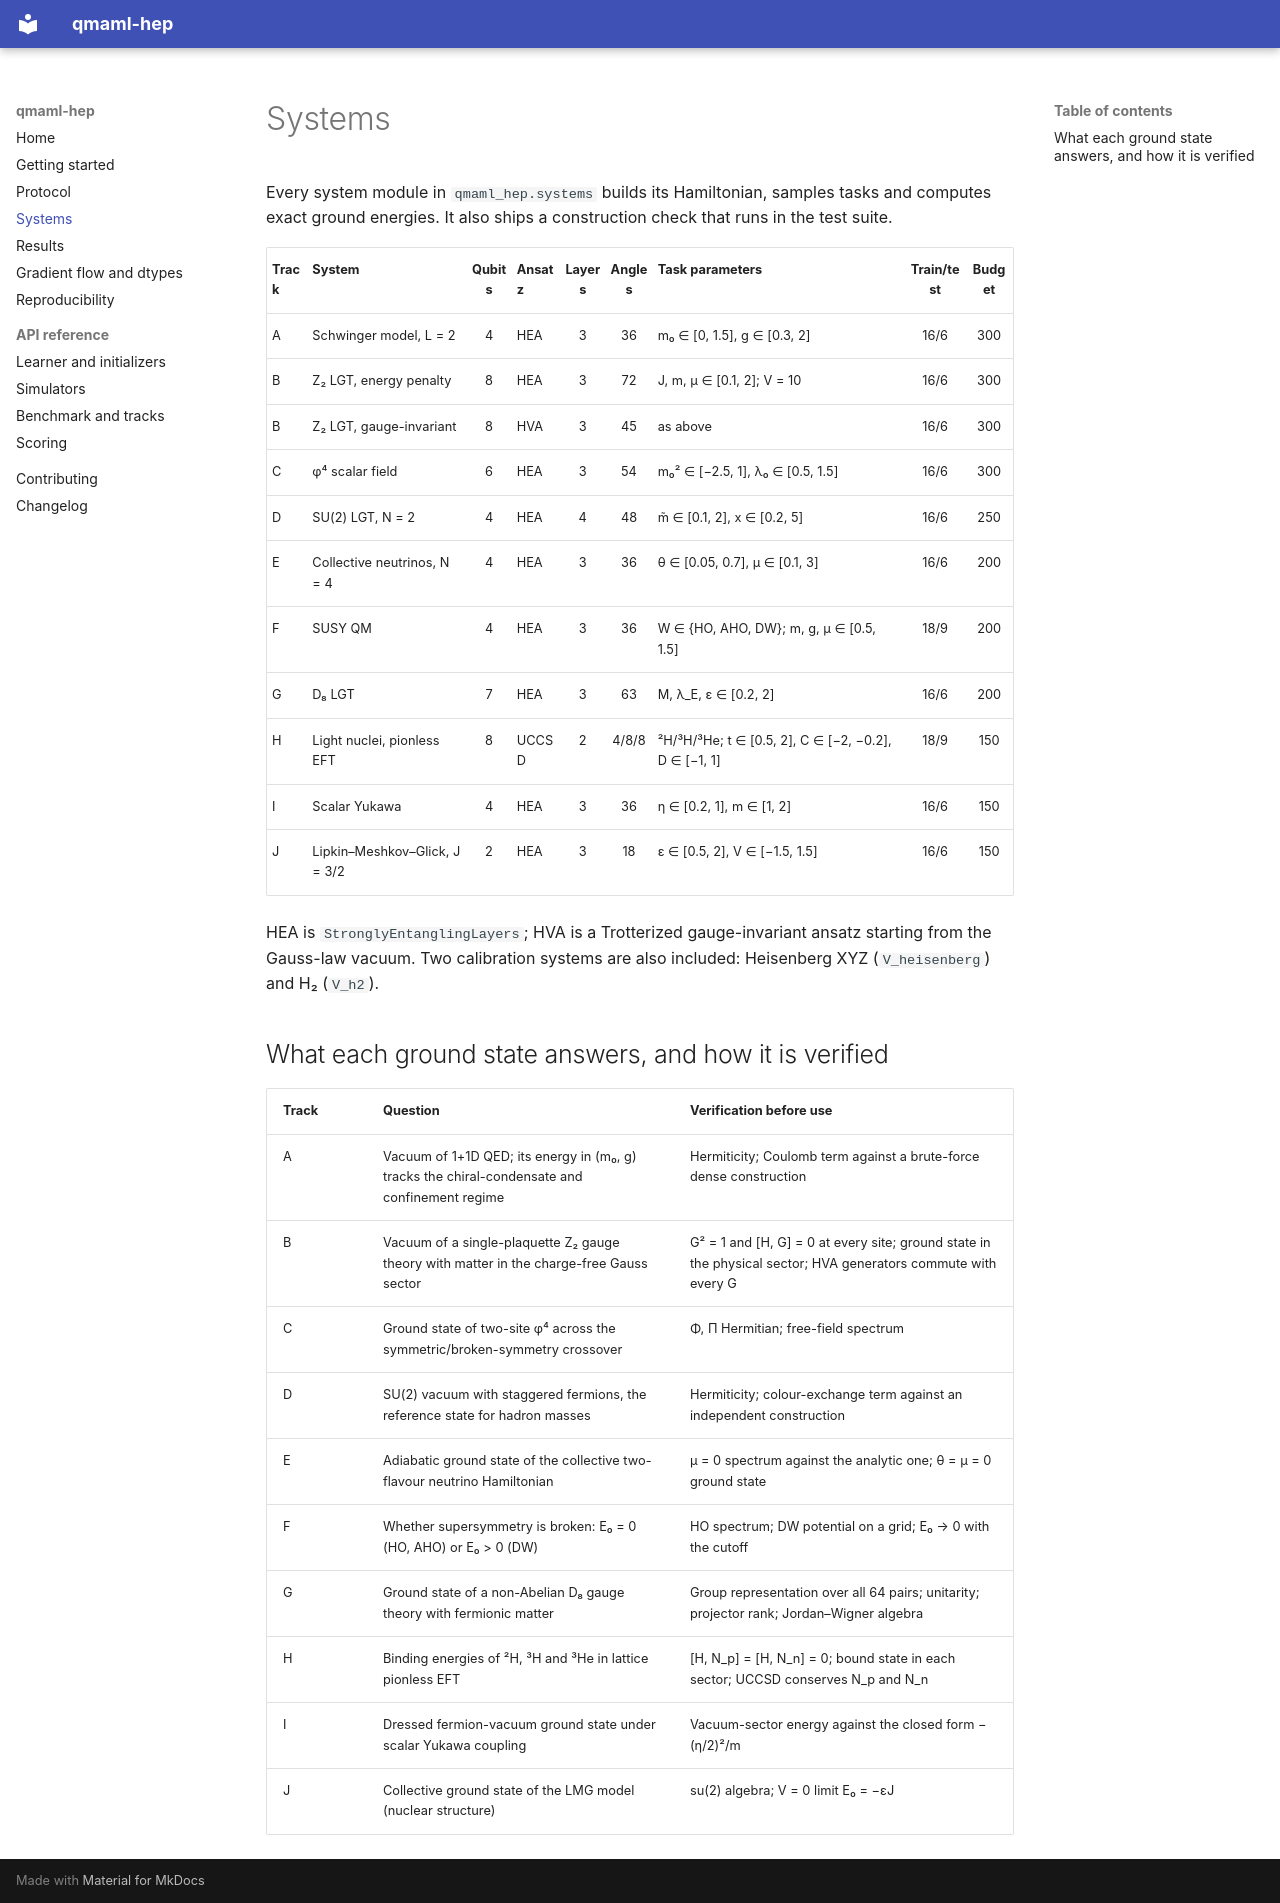

repository: arnavk23/qmaml-hep · page: systems/index.html · generator: mkdocs

# Systems

Every system module in `qmaml_hep.systems` builds its Hamiltonian, samples tasks and computes exact ground
energies. It also ships a construction check that runs in the test suite.

| Track | System | Qubits | Ansatz | Layers | Angles | Task parameters | Train/test | Budget |
|---|---|:-:|---|:-:|:-:|---|:-:|:-:|
| A | Schwinger model, L = 2 | 4 | HEA | 3 | 36 | m₀ ∈ [0, 1.5], g ∈ [0.3, 2] | 16/6 | 300 |
| B | Z₂ LGT, energy penalty | 8 | HEA | 3 | 72 | J, m, μ ∈ [0.1, 2]; V = 10 | 16/6 | 300 |
| B | Z₂ LGT, gauge-invariant | 8 | HVA | 3 | 45 | as above | 16/6 | 300 |
| C | φ⁴ scalar field | 6 | HEA | 3 | 54 | m₀² ∈ [−2.5, 1], λ₀ ∈ [0.5, 1.5] | 16/6 | 300 |
| D | SU(2) LGT, N = 2 | 4 | HEA | 4 | 48 | m̃ ∈ [0.1, 2], x ∈ [0.2, 5] | 16/6 | 250 |
| E | Collective neutrinos, N = 4 | 4 | HEA | 3 | 36 | θ ∈ [0.05, 0.7], μ ∈ [0.1, 3] | 16/6 | 200 |
| F | SUSY QM | 4 | HEA | 3 | 36 | W ∈ {HO, AHO, DW}; m, g, μ ∈ [0.5, 1.5] | 18/9 | 200 |
| G | D₈ LGT | 7 | HEA | 3 | 63 | M, λ_E, ε ∈ [0.2, 2] | 16/6 | 200 |
| H | Light nuclei, pionless EFT | 8 | UCCSD | 2 | 4/8/8 | ²H/³H/³He; t ∈ [0.5, 2], C ∈ [−2, −0.2], D ∈ [−1, 1] | 18/9 | 150 |
| I | Scalar Yukawa | 4 | HEA | 3 | 36 | η ∈ [0.2, 1], m ∈ [1, 2] | 16/6 | 150 |
| J | Lipkin–Meshkov–Glick, J = 3/2 | 2 | HEA | 3 | 18 | ε ∈ [0.5, 2], V ∈ [−1.5, 1.5] | 16/6 | 150 |

HEA is `StronglyEntanglingLayers`; HVA is a Trotterized gauge-invariant ansatz starting from the Gauss-law
vacuum. Two calibration systems are also included: Heisenberg XYZ (`V_heisenberg`) and H₂ (`V_h2`).

## What each ground state answers, and how it is verified

| Track | Question | Verification before use |
|---|---|---|
| A | Vacuum of 1+1D QED; its energy in (m₀, g) tracks the chiral-condensate and confinement regime | Hermiticity; Coulomb term against a brute-force dense construction |
| B | Vacuum of a single-plaquette Z₂ gauge theory with matter in the charge-free Gauss sector | G² = 1 and [H, G] = 0 at every site; ground state in the physical sector; HVA generators commute with every G |
| C | Ground state of two-site φ⁴ across the symmetric/broken-symmetry crossover | Φ, Π Hermitian; free-field spectrum |
| D | SU(2) vacuum with staggered fermions, the reference state for hadron masses | Hermiticity; colour-exchange term against an independent construction |
| E | Adiabatic ground state of the collective two-flavour neutrino Hamiltonian | μ = 0 spectrum against the analytic one; θ = μ = 0 ground state |
| F | Whether supersymmetry is broken: E₀ = 0 (HO, AHO) or E₀ > 0 (DW) | HO spectrum; DW potential on a grid; E₀ → 0 with the cutoff |
| G | Ground state of a non-Abelian D₈ gauge theory with fermionic matter | Group representation over all 64 pairs; unitarity; projector rank; Jordan–Wigner algebra |
| H | Binding energies of ²H, ³H and ³He in lattice pionless EFT | [H, N_p] = [H, N_n] = 0; bound state in each sector; UCCSD conserves N_p and N_n |
| I | Dressed fermion-vacuum ground state under scalar Yukawa coupling | Vacuum-sector energy against the closed form −(η/2)²/m |
| J | Collective ground state of the LMG model (nuclear structure) | su(2) algebra; V = 0 limit E₀ = −εJ |
